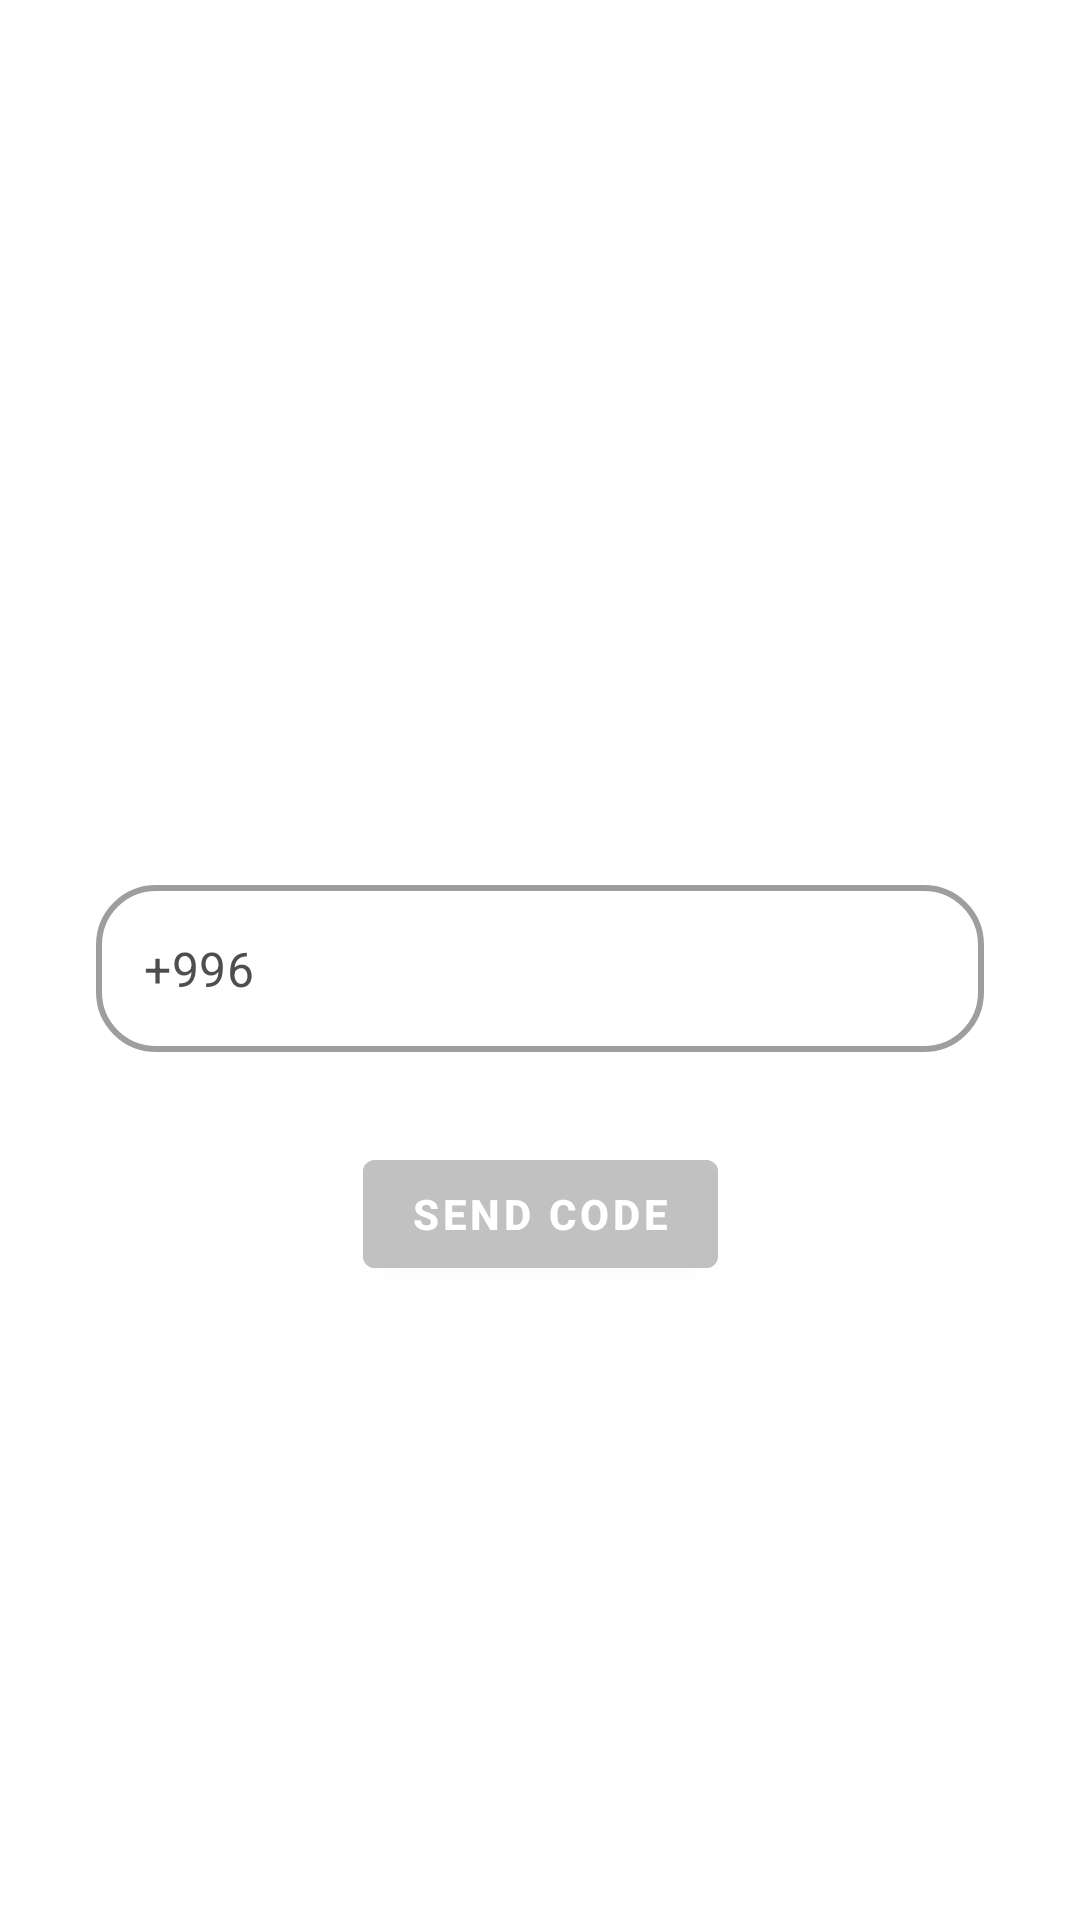

The Android layout XML behind this screen, and the referenced resources:
<!-- AndroidManifest.xml: application theme Theme.Homework_chat -->
<!-- res/layout/fragment_auth.xml -->
<?xml version="1.0" encoding="utf-8"?>
<androidx.constraintlayout.widget.ConstraintLayout xmlns:android="http://schemas.android.com/apk/res/android"
    android:layout_width="match_parent"
    android:layout_height="match_parent">

    <LinearLayout
        android:id="@+id/auth_container"
        android:layout_width="match_parent"

        android:layout_height="match_parent">

        <include
            android:id="@+id/include_auth"
            layout="@layout/include_auth" />

    </LinearLayout>

    <LinearLayout

        android:id="@+id/accept_container"
        android:layout_width="match_parent"
        android:layout_height="match_parent"
        android:visibility="gone">

        <include
            android:id="@+id/include_accept"
            layout="@layout/include_accept" />

    </LinearLayout>

</androidx.constraintlayout.widget.ConstraintLayout>
<!-- res/layout/include_auth.xml (included above) -->
<?xml version="1.0" encoding="utf-8"?>
<androidx.constraintlayout.widget.ConstraintLayout xmlns:android="http://schemas.android.com/apk/res/android"
    xmlns:app="http://schemas.android.com/apk/res-auto"
    android:layout_width="match_parent"
    android:layout_height="match_parent">


    <com.google.android.material.textfield.TextInputLayout
        android:id="@+id/tl_phone_number"
        style="@style/Widget.MaterialComponents.TextInputLayout.OutlinedBox"
        android:layout_width="match_parent"
        android:layout_height="wrap_content"
        android:layout_marginHorizontal="32dp"
        app:boxCornerRadiusBottomEnd="20dp"
        app:boxCornerRadiusBottomStart="20dp"
        app:boxCornerRadiusTopEnd="20dp"
        app:boxCornerRadiusTopStart="20dp"
        app:boxStrokeErrorColor="@color/red"
        app:boxStrokeWidth="2dp"
        app:expandedHintEnabled="false"
        app:layout_constraintBottom_toBottomOf="parent"
        app:layout_constraintTop_toTopOf="parent"
        app:prefixText="+996"
        app:prefixTextColor="@color/dark_gray">

        <com.google.android.material.textfield.TextInputEditText
            android:id="@+id/et_phone_number"
            android:layout_width="match_parent"
            android:layout_height="wrap_content"
            android:digits="0123456789"
            android:imeOptions="actionNext"
            android:inputType="phone"
            android:maxLength="16"
            android:singleLine="true"
            android:textColor="@color/black"
            android:textStyle="bold" />
    </com.google.android.material.textfield.TextInputLayout>

    <com.google.android.material.button.MaterialButton
        android:id="@+id/btn_send_verification_code"
        android:layout_width="wrap_content"
        android:layout_height="wrap_content"
        android:layout_marginTop="30dp"
        android:text="Send code"
        android:textAllCaps="true"
        android:textColor="@color/white"
        android:textStyle="bold"
        app:backgroundTint="@color/gray"
        app:layout_constraintEnd_toEndOf="parent"
        app:layout_constraintStart_toStartOf="parent"
        app:layout_constraintTop_toBottomOf="@id/tl_phone_number" />


</androidx.constraintlayout.widget.ConstraintLayout>
<!-- res/layout/include_accept.xml (included above) -->
<?xml version="1.0" encoding="utf-8"?>
<androidx.constraintlayout.widget.ConstraintLayout xmlns:android="http://schemas.android.com/apk/res/android"
    android:layout_width="match_parent"
    android:layout_height="match_parent"
    xmlns:app="http://schemas.android.com/apk/res-auto">



    <com.chaos.view.PinView
        android:id="@+id/pv_verification_code"
        style="@style/PinWidget.PinView"
        android:layout_width="wrap_content"
        android:layout_height="wrap_content"
        android:cursorVisible="false"
        android:digits="0123456789"
        android:inputType="number"
        android:textColor="@color/black"
        android:textSize="18sp"
        android:textStyle="bold"
        app:hideLineWhenFilled="true"
        android:itemBackground="@color/light_gray"
        app:itemCount="6"
        app:itemHeight="48dp"
        app:itemRadius="16dp"
        app:itemSpacing="8dp"
        app:itemWidth="40dp"
        app:layout_constraintBottom_toBottomOf="parent"
        app:layout_constraintEnd_toEndOf="parent"
        app:layout_constraintStart_toStartOf="parent"
        app:layout_constraintTop_toTopOf="parent"
        app:lineColor="@color/gray"
        app:lineWidth="2dp"
        app:viewType="rectangle" />



</androidx.constraintlayout.widget.ConstraintLayout>
<!-- resources referenced by this layout -->
<resources>
  <color name="black">#FF000000</color>
  <color name="dark_gray">#4E4E4E</color>
  <color name="gray">#C1C1C1</color>
  <color name="light_gray">#F1F1F1</color>
  <color name="red">#F62C1E</color>
  <color name="white">#FFFFFFFF</color>
  <style name="Theme.Homework_chat" parent="Theme.MaterialComponents.DayNight.DarkActionBar">
          
          <item name="colorPrimary">@color/purple_500</item>
          <item name="colorPrimaryVariant">@color/purple_700</item>
          <item name="colorOnPrimary">@color/white</item>
          
          <item name="colorSecondary">@color/teal_200</item>
          <item name="colorSecondaryVariant">@color/teal_700</item>
          <item name="colorOnSecondary">@color/black</item>
          
          <item name="android:statusBarColor">?attr/colorPrimaryVariant</item>
          
      </style>
  <color name="purple_500">#FF6200EE</color>
  <color name="purple_700">#FF3700B3</color>
  <color name="teal_200">#FF03DAC5</color>
  <color name="teal_700">#FF018786</color>
</resources>
